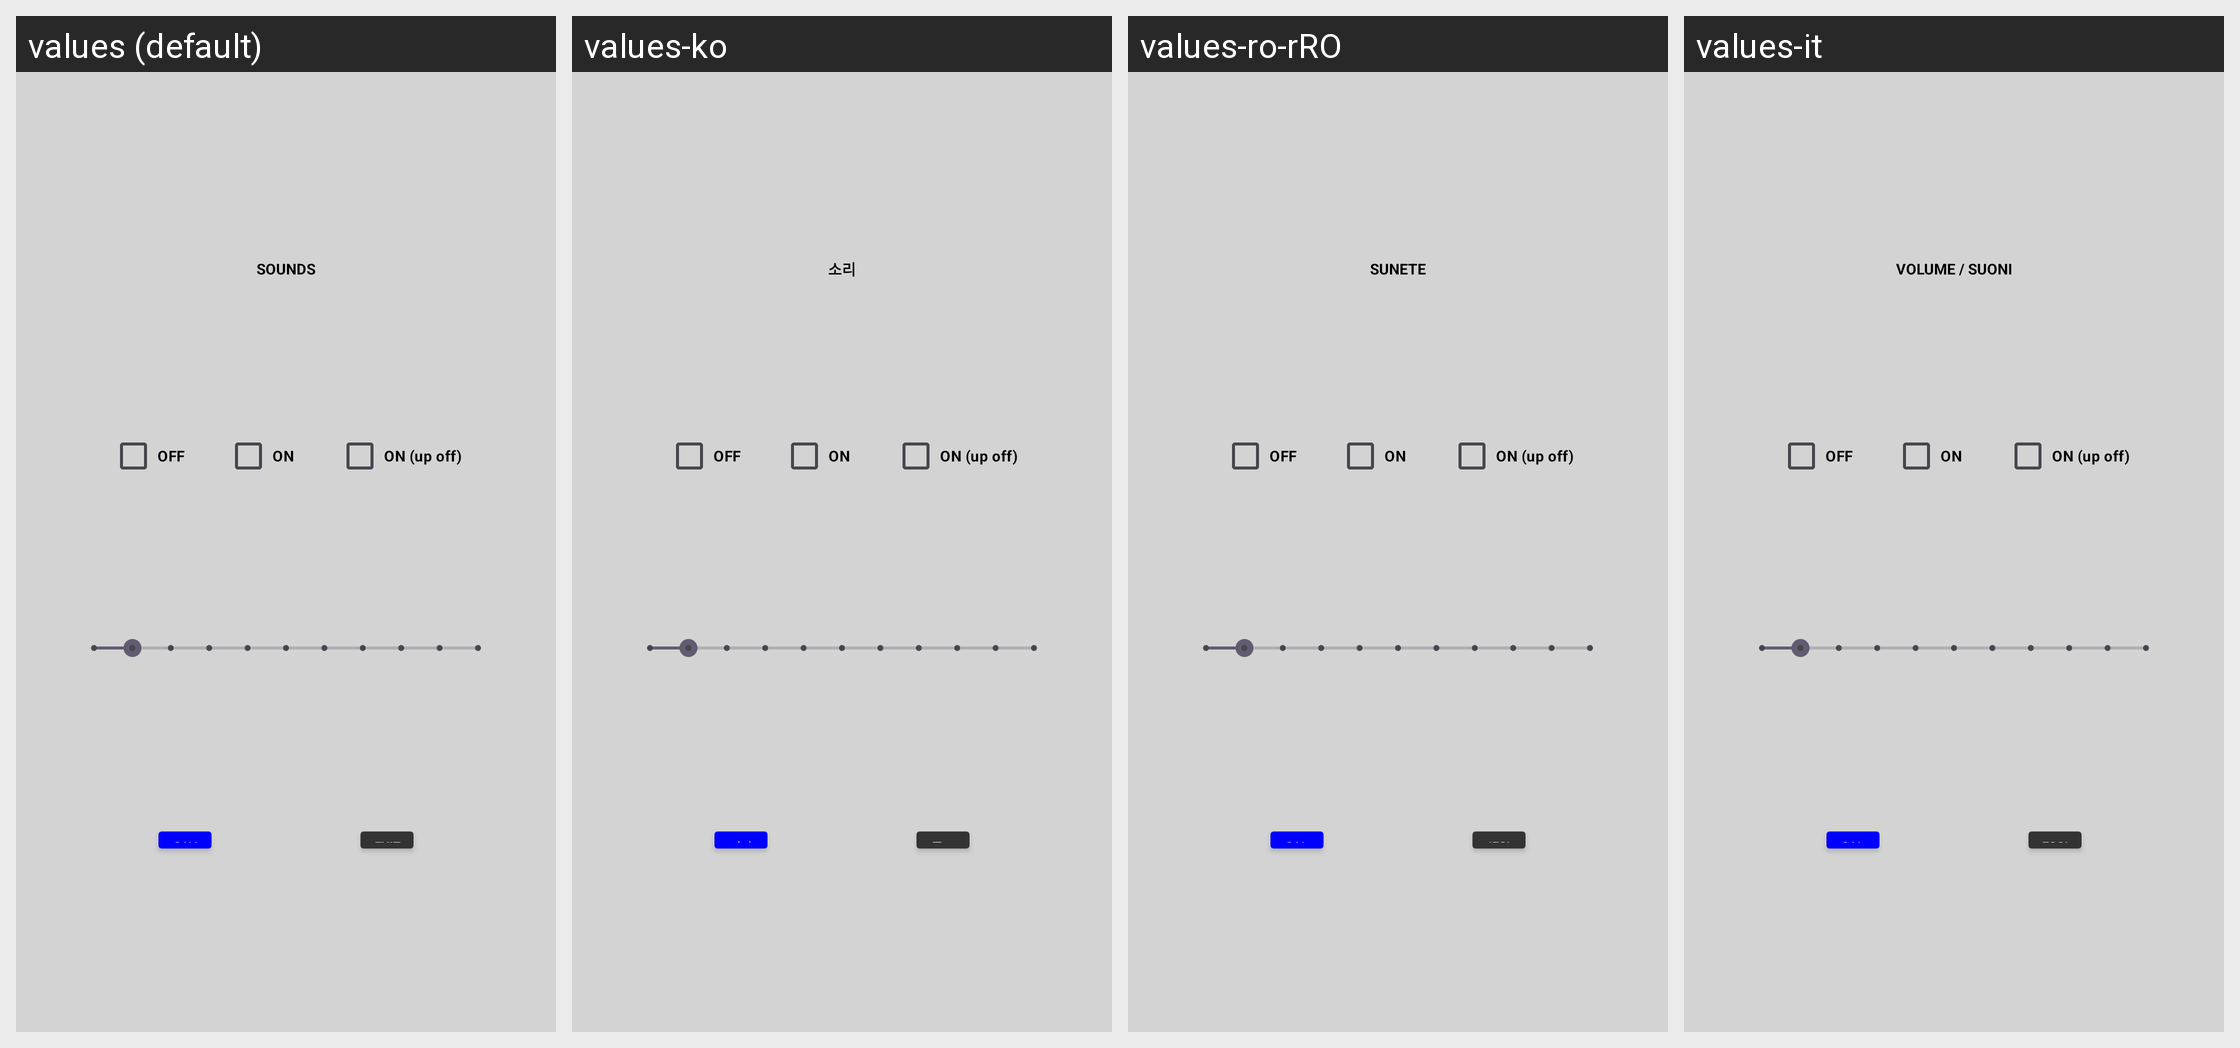

Strings drawn on this Android screen and how each of the app's shown locales translates them:
Android screen res/layout/dialog_audio_s80.xml rendered under 4 locales, left to right: values (default), values-ko, values-ro-rRO, values-it. Device: Nexus 5 (rendered at 1080×1920; each locale shown at half size, 540×960, under a caption strip naming it); theme Theme.Stx_dig.
Other locales in the repository, not shown: values-cs, values-da, values-de, values-el, values-en, values-es, values-fi, values-fr, values-is, values-ja, values-nl-rNL, values-no, values-pt, values-ru, values-sv, values-zh.
Strings drawn on this screen, with the default value and each locale's value (text and hints the layout hard-codes, and strings that could not be matched under every locale, appear in the picture but are not listed):

save
  values: SAVE
  values-ko: 저장
  values-ro-rRO: SALVEAZĂ
  values-it: SALVA

exit
  values: EXIT
  values-ko: 종료
  values-ro-rRO: IEȘIRE
  values-it: ESCI

audio
  values: SOUNDS
  values-ko: 소리
  values-ro-rRO: SUNETE
  values-it: VOLUME / SUONI
